30-way image classification set "processed" from GitHub (IamDeeprajSarma/ayurveda-plant-id); label vocabulary: aegle, aloe vera, andrographis, bacopa, betel, boerhavia, catharanthus, centella, cissus, clerodendrum, clitoria, eclipta, eryngium, euphorbia, guava, gymnema, haritaki, hibiscus, houttuynia, hygrophila, jamun, justicia, kalanchoe, leucas, mentha, neem, nyctanthes, tinospora, tulsi, vitex.

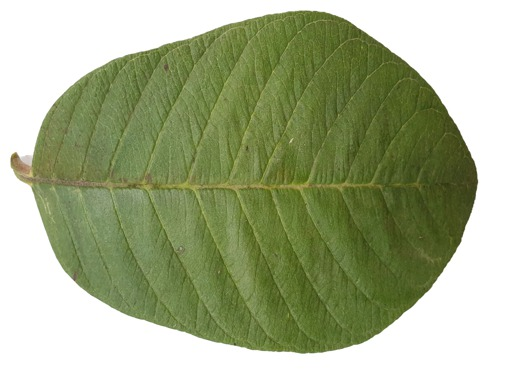
Label: guava

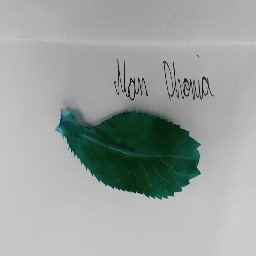
Label: eryngium

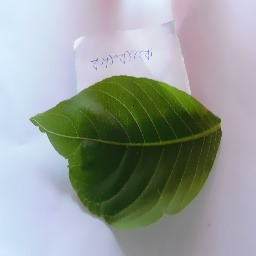
Label: justicia

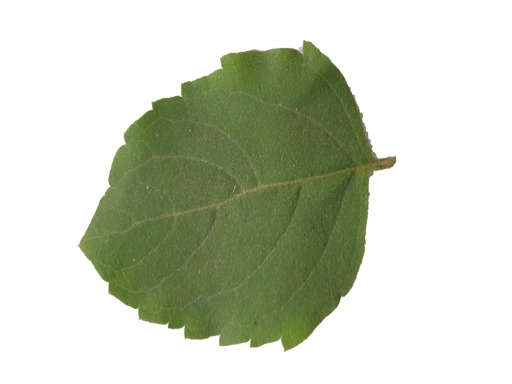
Label: tulsi

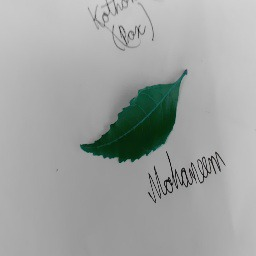
Label: neem

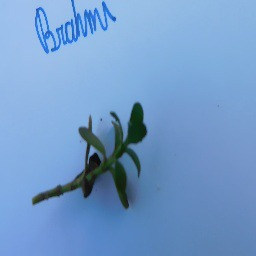
Label: bacopa
